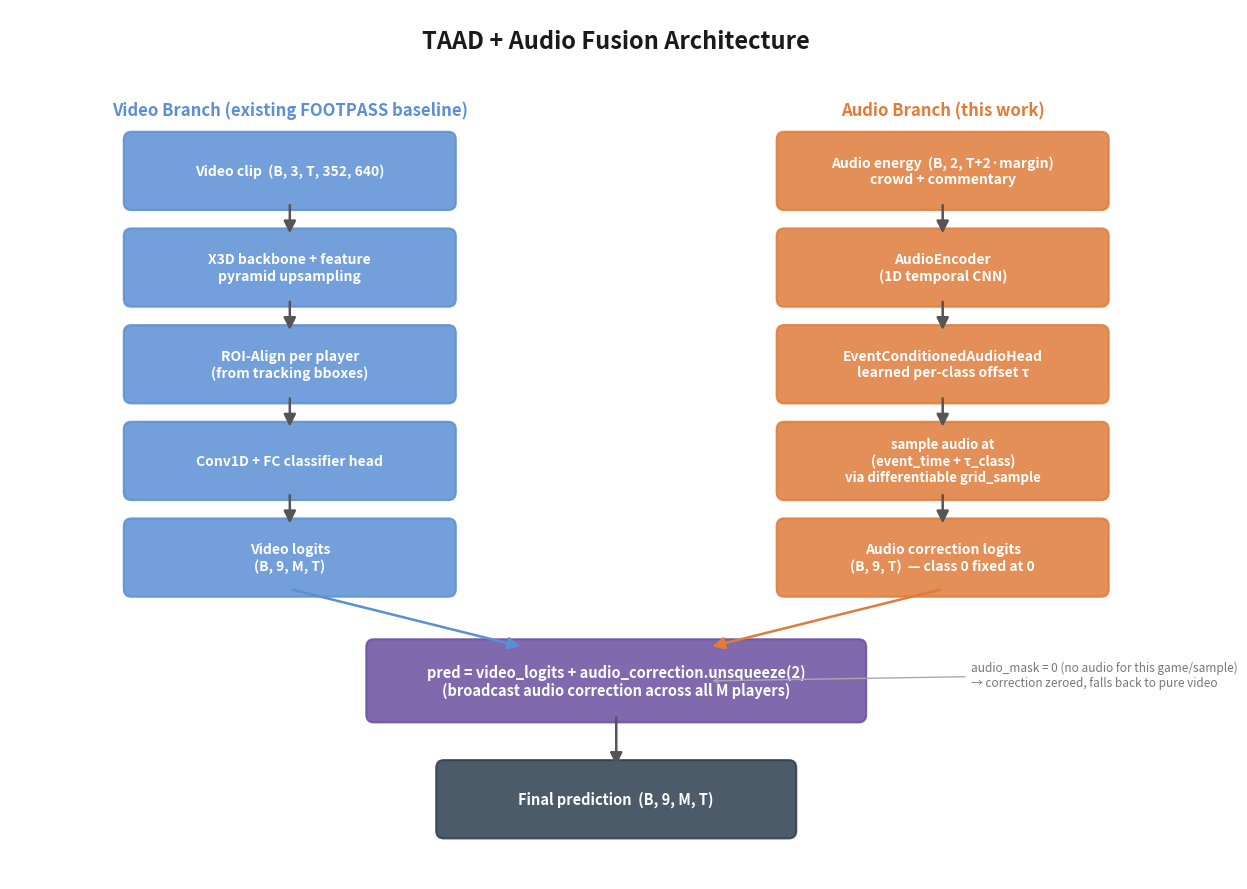

Python code for this plot:
import matplotlib
matplotlib.use('Agg')
import matplotlib.pyplot as plt
import matplotlib.patches as mpatches
from matplotlib.patches import FancyBboxPatch, FancyArrowPatch
import os

OUT_DIR = "ppt_charts"
os.makedirs(OUT_DIR, exist_ok=True)

fig, ax = plt.subplots(figsize=(13, 9))
ax.set_xlim(0, 13)
ax.set_ylim(0, 9)
ax.axis('off')

VIDEO_COLOR = '#5b8fd4'
AUDIO_COLOR = '#e07b39'
FUSION_COLOR = '#6b4fa0'
TEXT_COLOR = '#1a1a1a'

def box(x, y, w, h, text, color, fontsize=11, text_color='white'):
    rect = FancyBboxPatch((x, y), w, h, boxstyle="round,pad=0.08,rounding_size=0.08",
                           linewidth=1.5, edgecolor=color, facecolor=color, alpha=0.85)
    ax.add_patch(rect)
    ax.text(x + w/2, y + h/2, text, ha='center', va='center', fontsize=fontsize,
            color=text_color, fontweight='bold', wrap=True)
    return (x + w/2, y)  # bottom-center anchor

def arrow(x1, y1, x2, y2, color='#555555'):
    arr = FancyArrowPatch((x1, y1), (x2, y2), arrowstyle='-|>', mutation_scale=18,
                           linewidth=1.8, color=color)
    ax.add_patch(arr)

# ---- Title ----
ax.text(6.5, 8.6, 'TAAD + Audio Fusion Architecture', ha='center', fontsize=17, fontweight='bold', color=TEXT_COLOR)

# ============================================================
# VIDEO BRANCH (left side)
# ============================================================
ax.text(3.0, 7.9, 'Video Branch (existing FOOTPASS baseline)', ha='center', fontsize=12,
        fontweight='bold', color=VIDEO_COLOR)

v1x, v1y = box(1.3, 7.0, 3.4, 0.65, 'Video clip  (B, 3, T, 352, 640)', VIDEO_COLOR, fontsize=10)
v2x, v2y = box(1.3, 6.0, 3.4, 0.65, 'X3D backbone + feature\npyramid upsampling', VIDEO_COLOR, fontsize=10)
v3x, v3y = box(1.3, 5.0, 3.4, 0.65, 'ROI-Align per player\n(from tracking bboxes)', VIDEO_COLOR, fontsize=10)
v4x, v4y = box(1.3, 4.0, 3.4, 0.65, 'Conv1D + FC classifier head', VIDEO_COLOR, fontsize=10)
v5x, v5y = box(1.3, 3.0, 3.4, 0.65, 'Video logits\n(B, 9, M, T)', VIDEO_COLOR, fontsize=10)

arrow(v1x, v1y, v2x, v2y + 0.65)
arrow(v2x, v2y, v3x, v3y + 0.65)
arrow(v3x, v3y, v4x, v4y + 0.65)
arrow(v4x, v4y, v5x, v5y + 0.65)

# ============================================================
# AUDIO BRANCH (right side)
# ============================================================
ax.text(10.0, 7.9, 'Audio Branch (this work)', ha='center', fontsize=12,
        fontweight='bold', color=AUDIO_COLOR)

a1x, a1y = box(8.3, 7.0, 3.4, 0.65, 'Audio energy  (B, 2, T+2·margin)\ncrowd + commentary', AUDIO_COLOR, fontsize=10)
a2x, a2y = box(8.3, 6.0, 3.4, 0.65, 'AudioEncoder\n(1D temporal CNN)', AUDIO_COLOR, fontsize=10)
a3x, a3y = box(8.3, 5.0, 3.4, 0.65, 'EventConditionedAudioHead\nlearned per-class offset τ', AUDIO_COLOR, fontsize=10)
a4x, a4y = box(8.3, 4.0, 3.4, 0.65, 'sample audio at\n(event_time + τ_class)\nvia differentiable grid_sample', AUDIO_COLOR, fontsize=9.5)
a5x, a5y = box(8.3, 3.0, 3.4, 0.65, 'Audio correction logits\n(B, 9, T)  — class 0 fixed at 0', AUDIO_COLOR, fontsize=10)

arrow(a1x, a1y, a2x, a2y + 0.65)
arrow(a2x, a2y, a3x, a3y + 0.65)
arrow(a3x, a3y, a4x, a4y + 0.65)
arrow(a4x, a4y, a5x, a5y + 0.65)

# ============================================================
# FUSION (bottom center)
# ============================================================
f1x, f1y = box(3.9, 1.7, 5.2, 0.7,
               'pred = video_logits + audio_correction.unsqueeze(2)\n(broadcast audio correction across all M players)',
               FUSION_COLOR, fontsize=10.5)

arrow(v5x, v5y, f1x - 1.0, f1y + 0.7, color=VIDEO_COLOR)
arrow(a5x, a5y, f1x + 1.0, f1y + 0.7, color=AUDIO_COLOR)

f2x, f2y = box(4.65, 0.5, 3.7, 0.65, 'Final prediction  (B, 9, M, T)', '#2c3e50', fontsize=10.5)
arrow(f1x, f1y, f2x, f2y + 0.65)

# ---- Side note on audio_mask ----
ax.annotate('audio_mask = 0 (no audio for this game/sample)\n→ correction zeroed, falls back to pure video',
            xy=(f1x + 1.0, f1y + 0.35), xytext=(10.3, 2.0),
            fontsize=8.5, color='#777777', ha='left',
            arrowprops=dict(arrowstyle='->', color='#aaaaaa', lw=1))

plt.tight_layout()
plt.savefig(f"{OUT_DIR}/5_architecture_diagram.png", dpi=160, bbox_inches='tight')
plt.close()
print("Saved architecture diagram")
